The GitHub repository Charu-2718/PCause contains a labelled image folder "dataset" with 2 categories: infected, not infected. Examples follow, each with its label.

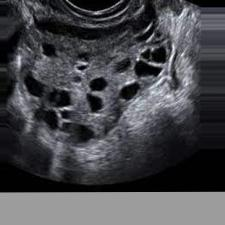
Label: infected

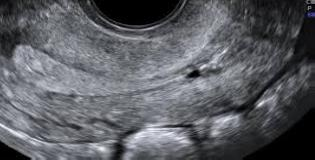
Label: not infected

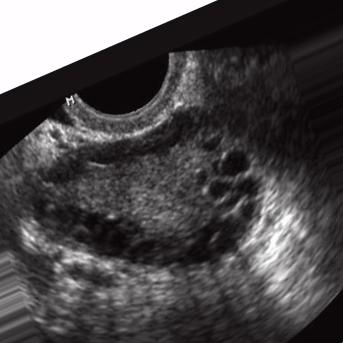
Label: infected

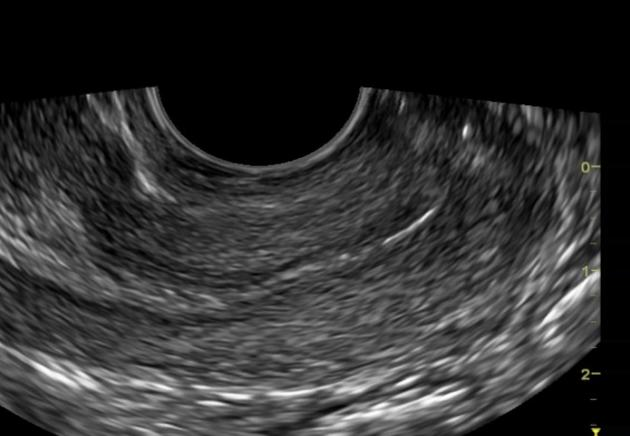
Label: not infected

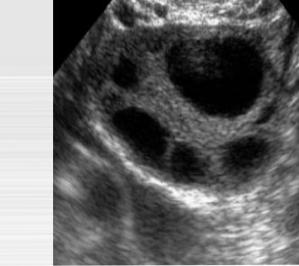
Label: infected

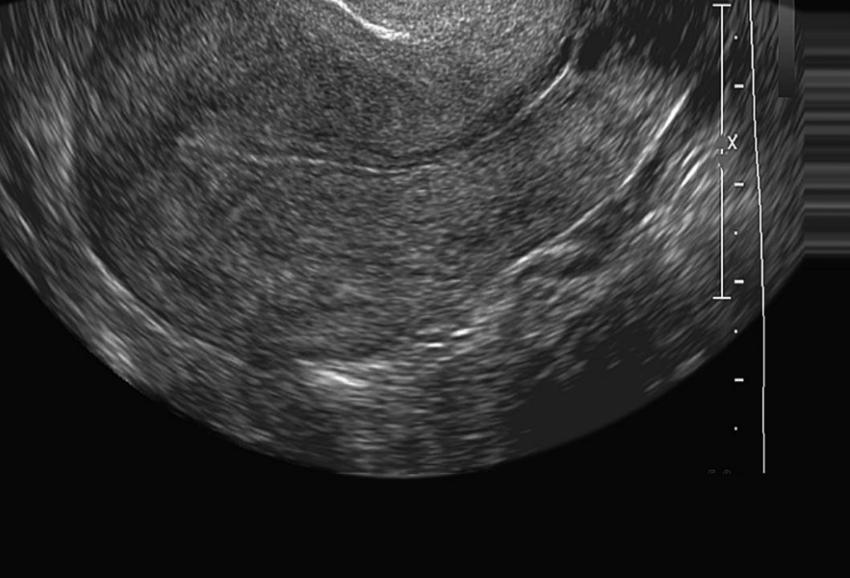
Label: not infected
